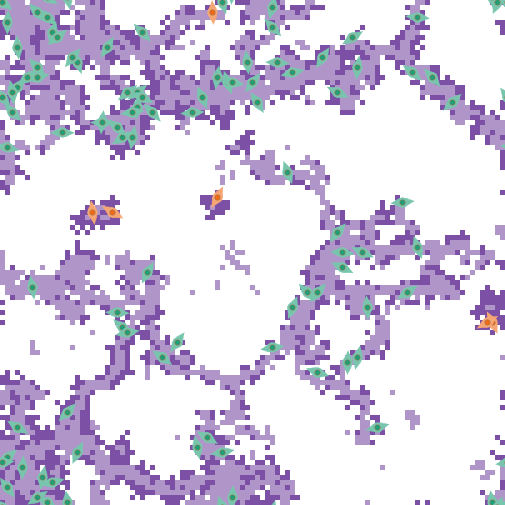

Source data for this figure (header and first rows):
export-world data (NetLogo 6.4.0)
LungFibrosis_BehaviorSpace.nlogo
10/15/2025 16:22:32:210 -0400
RANDOM STATE
0 0 -1727483681 463 0.0 false 109214262 …
GLOBALS
min-pxcor, max-pxcor, min-pycor, max-pycor, perspective, subject, nextIndex, directed-links, ticks, clock, dt, fibroblastspeed, fibro_collagen, gaussian-radius, gaussian-stdev, h, have-dosed-pentox, have-dosed-pirf, hightgfbetathresh, ifc, initial-fibroblast-cells, initial-number-of-macrophages, initial-number-of-sources, initialsourcetgfbeta
-50, 50, -50, 50, 0, nobody, 200, "NEITHER", 8736, 1, 1, 1, 1, 3, 2, 10, 1, 1, 4000, 100, 100, 0, 100, 5000
TURTLES
who, color, heading, xcor, ycor, shape, label, label-color, breed, hidden?, size, pen-size, pen-mode, tgfbeta_fb, prev-patch, tries-for-chemotax, tries-for-migrate, tgfbeta_myo
0, 77, 131.1, -41, 47, "myofibroblast", "", 9.9, {breed myofibroblasts}, false, 5, 1, "up", , {patch -40 46}, 1, 1, 37466
1, 77, 35.56, -15, -18, "myofibroblast", "", 9.9, {breed myofibroblasts}, false, 5, 1, "up", , {patch -16 -19}, 1, 2, 74629
2, 77, 8.842, -7, 35, "myofibroblast", "", 9.9, {breed myofibroblasts}, false, 5, 1, "up", , {patch -8 35}, 1, 1, 50331
3, 77, 314, -26, -15, "myofibroblast", "", 9.9, {breed myofibroblasts}, false, 5, 1, "up", , {patch -27 -14}, 1, 9, 42066
4, 77, 187.1, 21, 37, "myofibroblast", "", 9.9, {breed myofibroblasts}, false, 5, 1, "up", , {patch 22 37}, 1, 1, 44428
5, 77, 195.4, -40, 44, "myofibroblast", "", 9.9, {breed myofibroblasts}, false, 5, 1, "up", , {patch -39 44}, 1, 1, 108974
6, 77, 75.79, 25, -35, "myofibroblast", "", 9.9, {breed myofibroblasts}, false, 5, 1, "up", , {patch 25 -36}, 1, 1, 31752
7, 77, 347.7, -11, -39, "myofibroblast", "", 9.9, {breed myofibroblasts}, false, 5, 1, "up", , {patch -12 -39}, 1, 3, 45972
8, 77, 183.7, -46, -43, "myofibroblast", "", 9.9, {breed myofibroblasts}, false, 5, 1, "up", , {patch -45 -43}, 1, 1, 43730
9, 77, 351.5, 48, -50, "myofibroblast", "", 9.9, {breed myofibroblasts}, false, 5, 1, "up", , {patch 47 -50}, 1, 1, 53042
10, 77, 262, 4, -19, "myofibroblast", "", 9.9, {breed myofibroblasts}, false, 5, 1, "up", , {patch 4 -18}, 1, 3, 182014
11, 77, 44.44, -37, -32, "myofibroblast", "", 9.9, {breed myofibroblasts}, false, 5, 1, "up", , {patch -38 -33}, 1, 1, 31891
12, 77, 135.8, -48, 28, "myofibroblast", "", 9.9, {breed myofibroblasts}, false, 5, 1, "up", , {patch -47 27}, 1, 1, 32077
13, 77, 270.5, -38, 24, "myofibroblast", "", 9.9, {breed myofibroblasts}, false, 5, 1, "up", , {patch -38 25}, 1, 1, 47737
14, 77, 309.2, 32, 36, "myofibroblast", "", 9.9, {breed myofibroblasts}, false, 5, 1, "up", , {patch 31 37}, 1, 1, 29939
15, 77, 231.9, -25, 32, "myofibroblast", "", 9.9, {breed myofibroblasts}, false, 5, 1, "up", , {patch -24 33}, 1, 1, 44014
16, 77, 76.38, -40, -46, "myofibroblast", "", 9.9, {breed myofibroblasts}, false, 5, 1, "up", , {patch -40 -47}, 1, 1, 42542
17, 77, 84.2, 30, 10, "myofibroblast", "", 9.9, {breed myofibroblasts}, false, 5, 1, "up", , {patch 30 9}, 1, 1, 39393
18, 77, 259.5, -25, -16, "myofibroblast", "", 9.9, {breed myofibroblasts}, false, 5, 1, "up", , {patch -25 -15}, 1, 2, 58489
19, 77, 281.4, -49, 21, "myofibroblast", "", 9.9, {breed myofibroblasts}, false, 5, 1, "up", , {patch -49 22}, 1, 2, 14910
20, 77, 256.5, 8, 36, "myofibroblast", "", 9.9, {breed myofibroblasts}, false, 5, 1, "up", , {patch 8 37}, 1, 1, 43849
21, 77, 302.8, -41, -50, "myofibroblast", "", 9.9, {breed myofibroblasts}, false, 5, 1, "up", , {patch -42 -49}, 1, 1, 44479
22, 27, 334.2, 48, -14, "fibroblast", "", 9.9, {breed fibroblasts}, false, 5, 1, "up", 0, {patch 47 -14}, 0, 1, 
23, 77, 50.16, -49, -41, "myofibroblast", "", 9.9, {breed myofibroblasts}, false, 5, 1, "up", , {patch -50 -42}, 1, 1, 28557
24, 77, 121.4, -47, -35, "myofibroblast", "", 9.9, {breed myofibroblasts}, false, 5, 1, "up", , {patch -46 -36}, 1, 2, 34332
25, 77, 238.5, -26, 23, "myofibroblast", "", 9.9, {breed myofibroblasts}, false, 5, 1, "up", , {patch -25 24}, 1, 1, 101937
26, 77, 312, -27, 25, "myofibroblast", "", 9.9, {breed myofibroblasts}, false, 5, 1, "up", , {patch -28 26}, 1, 1, 66996
27, 27, 171.2, -32, 8, "fibroblast", "", 9.9, {breed fibroblasts}, false, 5, 1, "up", 0, {patch -31 8}, 0, 1, 
28, 77, 52.15, -23, 32, "myofibroblast", "", 9.9, {breed myofibroblasts}, false, 5, 1, "up", , {patch -24 31}, 1, 1, 37193
29, 77, 4.741, -4, -49, "myofibroblast", "", 9.9, {breed myofibroblasts}, false, 5, 1, "up", , {patch -5 -49}, 1, 1, 42446
30, 77, 41.66, -47, 33, "myofibroblast", "", 9.9, {breed myofibroblasts}, false, 5, 1, "up", , {patch -48 32}, 1, 1, 76873
31, 77, 115, 22, 0, "myofibroblast", "", 9.9, {breed myofibroblasts}, false, 5, 1, "up", , {patch 22 -1}, 1, 1, 36122
32, 27, 176, -8, 48, "fibroblast", "", 9.9, {breed fibroblasts}, false, 5, 1, "up", 543.5, {patch -7 48}, 0, 1, 
33, 27, 59.06, 47, -14, "fibroblast", "", 9.9, {breed fibroblasts}, false, 5, 1, "up", 0, {patch 46 -15}, 0, 1, 
34, 77, 221, 17, 4, "myofibroblast", "", 9.9, {breed myofibroblasts}, false, 5, 1, "up", , {patch 18 5}, 1, 1, 49932
35, 77, 191.3, 21, -21, "myofibroblast", "", 9.9, {breed myofibroblasts}, false, 5, 1, "up", , {patch 22 -21}, 1, 1, 16219
36, 77, 355.3, 23, -11, "myofibroblast", "", 9.9, {breed myofibroblasts}, false, 5, 1, "up", , {patch 22 -11}, 1, 1, 46366
37, 77, 316.5, -20, 28, "myofibroblast", "", 9.9, {breed myofibroblasts}, false, 5, 1, "up", , {patch -21 29}, 1, 1, 72656
38, 77, 350.2, -44, -7, "myofibroblast", "", 9.9, {breed myofibroblasts}, false, 5, 1, "up", , {patch -45 -7}, 1, 1, 96273
39, 77, 316.4, 11, -8, "myofibroblast", "", 9.9, {breed myofibroblasts}, false, 5, 1, "up", , {patch 10 -7}, 1, 4, 55272
40, 77, 189.3, -24, 23, "myofibroblast", "", 9.9, {breed myofibroblasts}, false, 5, 1, "up", , {patch -23 23}, 1, 1, 91683
41, 77, 201, 8, -11, "myofibroblast", "", 9.9, {breed myofibroblasts}, false, 5, 1, "up", , {patch 9 -11}, 1, 2, 50491
42, 77, 76.81, -43, 35, "myofibroblast", "", 9.9, {breed myofibroblasts}, false, 5, 1, "up", , {patch -43 34}, 1, 1, 27116
43, 77, 212.7, 14, 39, "myofibroblast", "", 9.9, {breed myofibroblasts}, false, 5, 1, "up", , {patch 15 40}, 1, 1, 54665
44, 77, 341.7, -6, 50, "myofibroblast", "", 9.9, {breed myofibroblasts}, false, 5, 1, "up", , {patch -7 50}, 1, 1, 60342
45, 77, 182.7, -49, 46, "myofibroblast", "", 9.9, {breed myofibroblasts}, false, 5, 1, "up", , {patch -48 46}, 1, 1, 33637
46, 77, 295.1, -22, 31, "myofibroblast", "", 9.9, {breed myofibroblasts}, false, 5, 1, "up", , {patch -22 32}, 1, 1, 125554
47, 77, 47.01, 40, 30, "myofibroblast", "", 9.9, {breed myofibroblasts}, false, 5, 1, "up", , {patch 39 29}, 1, 1, 54385
48, 77, 323.1, -49, -47, "myofibroblast", "", 9.9, {breed myofibroblasts}, false, 5, 1, "up", , {patch -50 -46}, 1, 1, 37073
49, 77, 353.2, -1, 38, "myofibroblast", "", 9.9, {breed myofibroblasts}, false, 5, 1, "up", , {patch -2 38}, 2, 1, 55459
50, 77, 205.5, -35, -40, "myofibroblast", "", 9.9, {breed myofibroblasts}, false, 5, 1, "up", , {patch -34 -40}, 1, 1, 107415
... 10,265 more rows
